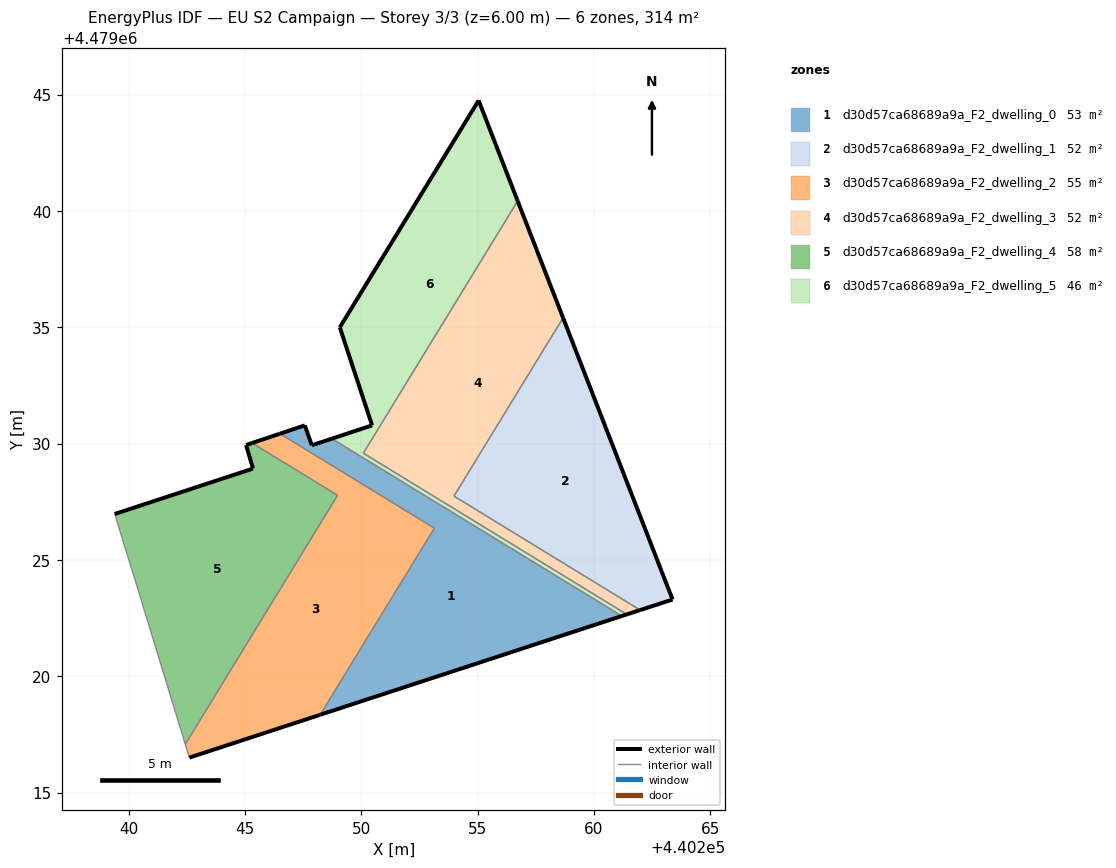
=== STOREY PLAN SPEC (per zone: floor XY polygon, exterior-wall plan segments, windows/doors) ===
zone 1: d30d57ca68689a9a_F2_dwelling_0  (52.6 m²)
  floor: (440260.12, 4479022.24) (440261.20, 4479022.59) (440248.73, 4479030.21) (440247.97, 4479029.96) (440247.87, 4479029.93) (440247.58, 4479030.78) (440246.51, 4479030.42) (440253.14, 4479026.37) (440248.24, 4479018.34)
  exterior wall: (440246.51, 4479030.42) – (440247.58, 4479030.78)  [1.1 m]
  exterior wall: (440247.58, 4479030.78) – (440247.87, 4479029.93)  [0.9 m]
  exterior wall: (440247.87, 4479029.93) – (440247.97, 4479029.96)  [0.1 m]
  exterior wall: (440247.97, 4479029.96) – (440248.73, 4479030.21)  [0.8 m]
  exterior wall: (440261.20, 4479022.59) – (440260.12, 4479022.24)  [1.1 m]
  exterior wall: (440260.12, 4479022.24) – (440248.24, 4479018.34)  [12.5 m]
  interior walls: 3
zone 2: d30d57ca68689a9a_F2_dwelling_1  (51.6 m²)
  floor: (440263.38, 4479023.30) (440258.67, 4479035.41) (440253.99, 4479027.74) (440261.99, 4479022.84)
  exterior wall: (440263.38, 4479023.30) – (440261.99, 4479022.84)  [1.5 m]
  exterior wall: (440258.67, 4479035.41) – (440263.38, 4479023.30)  [13.0 m]
  interior walls: 2
zone 3: d30d57ca68689a9a_F2_dwelling_2  (54.6 m²)
  floor: (440248.24, 4479018.34) (440253.14, 4479026.37) (440246.51, 4479030.42) (440245.31, 4479030.02) (440248.98, 4479027.78) (440242.44, 4479017.08) (440242.61, 4479016.50)
  exterior wall: (440245.31, 4479030.02) – (440246.51, 4479030.42)  [1.3 m]
  exterior wall: (440248.24, 4479018.34) – (440242.61, 4479016.50)  [5.9 m]
  interior walls: 5
zone 4: d30d57ca68689a9a_F2_dwelling_3  (51.7 m²)
  floor: (440261.99, 4479022.84) (440253.99, 4479027.74) (440258.67, 4479035.41) (440256.72, 4479040.43) (440250.09, 4479029.59) (440261.42, 4479022.66)
  exterior wall: (440261.99, 4479022.84) – (440261.42, 4479022.66)  [0.6 m]
  exterior wall: (440256.72, 4479040.43) – (440258.67, 4479035.41)  [5.4 m]
  interior walls: 4
zone 5: d30d57ca68689a9a_F2_dwelling_4  (57.7 m²)
  floor: (440242.44, 4479017.08) (440248.98, 4479027.78) (440245.31, 4479030.02) (440245.05, 4479029.94) (440245.35, 4479028.92) (440239.41, 4479026.97) (440240.47, 4479023.51)
  exterior wall: (440239.41, 4479026.97) – (440245.35, 4479028.92)  [6.3 m]
  exterior wall: (440245.35, 4479028.92) – (440245.05, 4479029.94)  [1.1 m]
  exterior wall: (440245.05, 4479029.94) – (440245.31, 4479030.02)  [0.3 m]
  interior walls: 4
zone 6: d30d57ca68689a9a_F2_dwelling_5  (46.3 m²)
  floor: (440261.42, 4479022.66) (440250.09, 4479029.59) (440256.72, 4479040.43) (440255.04, 4479044.75) (440249.08, 4479035.00) (440250.47, 4479030.78) (440248.73, 4479030.21) (440261.20, 4479022.59)
  exterior wall: (440249.08, 4479035.00) – (440255.04, 4479044.75)  [11.4 m]
  exterior wall: (440255.04, 4479044.75) – (440256.72, 4479040.43)  [4.6 m]
  exterior wall: (440261.42, 4479022.66) – (440261.20, 4479022.59)  [0.2 m]
  exterior wall: (440248.73, 4479030.21) – (440250.47, 4479030.78)  [1.8 m]
  exterior wall: (440250.47, 4479030.78) – (440249.08, 4479035.00)  [4.4 m]
  interior walls: 3

=== DERIVED (storey summary) ===
Building: EU S2 Campaign
Storey: 3 of 3  (floor level z = 6.00 m)
Storey gross floor area: 314.5 m²
Zones on this storey: 6
  - d30d57ca68689a9a_F2_dwelling_0: floor 52.6 m²; exterior wall 16.6 m (49.7 m²); WWR 0.0%
  - d30d57ca68689a9a_F2_dwelling_1: floor 51.6 m²; exterior wall 14.5 m (43.4 m²); WWR 0.0%
  - d30d57ca68689a9a_F2_dwelling_2: floor 54.6 m²; exterior wall 7.2 m (21.5 m²); WWR 0.0%
  - d30d57ca68689a9a_F2_dwelling_3: floor 51.7 m²; exterior wall 6.0 m (18.0 m²); WWR 0.0%
  - d30d57ca68689a9a_F2_dwelling_4: floor 57.7 m²; exterior wall 7.6 m (22.7 m²); WWR 0.0%
  - d30d57ca68689a9a_F2_dwelling_5: floor 46.3 m²; exterior wall 22.6 m (67.7 m²); WWR 0.0%
Zone adjacency (shared interzone walls):
  - d30d57ca68689a9a_F2_dwelling_0 ↔ d30d57ca68689a9a_F2_dwelling_2
  - d30d57ca68689a9a_F2_dwelling_0 ↔ d30d57ca68689a9a_F2_dwelling_5
  - d30d57ca68689a9a_F2_dwelling_1 ↔ d30d57ca68689a9a_F2_dwelling_3
  - d30d57ca68689a9a_F2_dwelling_2 ↔ d30d57ca68689a9a_F2_dwelling_4
  - d30d57ca68689a9a_F2_dwelling_3 ↔ d30d57ca68689a9a_F2_dwelling_5